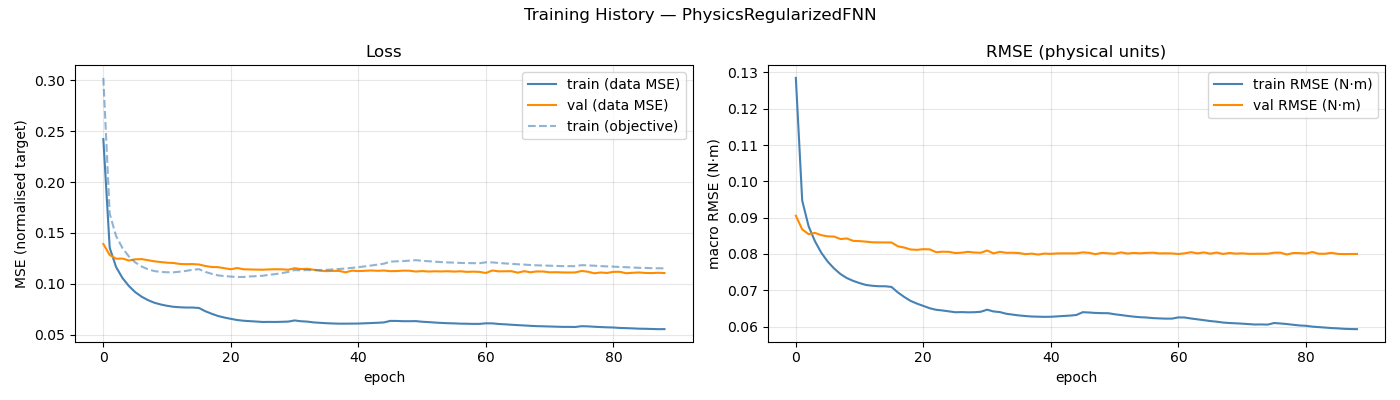

Source data for this figure (header and first rows):
epoch, train_loss, val_loss, train_rmse, val_rmse, train_loss_obj
1, 0.2422, 0.1391, 0.1285, 0.09053, 0.3024
2, 0.1354, 0.1283, 0.0947, 0.08678, 0.1687
3, 0.1165, 0.1246, 0.08764, 0.08545, 0.1469
4, 0.1057, 0.1248, 0.0835, 0.08581, 0.1351
5, 0.09785, 0.1229, 0.08032, 0.08517, 0.1269
6, 0.09178, 0.124, 0.07789, 0.08485, 0.121
7, 0.08734, 0.1242, 0.076, 0.08478, 0.117
8, 0.08393, 0.1232, 0.07447, 0.08411, 0.1142
9, 0.08136, 0.1221, 0.07336, 0.08427, 0.1125
10, 0.07964, 0.1213, 0.07259, 0.08361, 0.1117
11, 0.07834, 0.1207, 0.07197, 0.08354, 0.1113
12, 0.07738, 0.1204, 0.07147, 0.08339, 0.1113
13, 0.07691, 0.1195, 0.07124, 0.08321, 0.1119
14, 0.07664, 0.1193, 0.07111, 0.08319, 0.1127
15, 0.07665, 0.1194, 0.07111, 0.08317, 0.1138
16, 0.07619, 0.1189, 0.07092, 0.08317, 0.1144
17, 0.07299, 0.1175, 0.0694, 0.08211, 0.1117
18, 0.07053, 0.1165, 0.06816, 0.08177, 0.1098
19, 0.06828, 0.1163, 0.06707, 0.08123, 0.1082
20, 0.06679, 0.1153, 0.06633, 0.08114, 0.1076
21, 0.06554, 0.1143, 0.06569, 0.08132, 0.1071
22, 0.06437, 0.1155, 0.06506, 0.08127, 0.1066
23, 0.06365, 0.1142, 0.06463, 0.08049, 0.1067
24, 0.06325, 0.1141, 0.06443, 0.08062, 0.1072
25, 0.06287, 0.1139, 0.0642, 0.08059, 0.1075
26, 0.06245, 0.1138, 0.06395, 0.08025, 0.1079
27, 0.06253, 0.1141, 0.06399, 0.08034, 0.1088
28, 0.06246, 0.1143, 0.06393, 0.08059, 0.1095
29, 0.06262, 0.1142, 0.06396, 0.0804, 0.1105
30, 0.06284, 0.1138, 0.06408, 0.08033, 0.1116
31, 0.06395, 0.1153, 0.06465, 0.08095, 0.1135
32, 0.06317, 0.1144, 0.06417, 0.08016, 0.1132
33, 0.06281, 0.1147, 0.06399, 0.08059, 0.1135
34, 0.06201, 0.1138, 0.06354, 0.08032, 0.1133
35, 0.06162, 0.1128, 0.0633, 0.08034, 0.1135
36, 0.06123, 0.1124, 0.06307, 0.08026, 0.1137
37, 0.06098, 0.1127, 0.06291, 0.07996, 0.1141
38, 0.06078, 0.1126, 0.06278, 0.0801, 0.1145
39, 0.0608, 0.1113, 0.06273, 0.07984, 0.1151
40, 0.06084, 0.1129, 0.06268, 0.08011, 0.1156
41, 0.0609, 0.1125, 0.06271, 0.08004, 0.1163
42, 0.06116, 0.1128, 0.06281, 0.08015, 0.1171
43, 0.0614, 0.1131, 0.06293, 0.08017, 0.118
44, 0.06166, 0.1127, 0.06302, 0.08016, 0.1188
45, 0.06201, 0.113, 0.06319, 0.08017, 0.1197
46, 0.06351, 0.1124, 0.06397, 0.08044, 0.1218
47, 0.06345, 0.1125, 0.06388, 0.08032, 0.1221
48, 0.06323, 0.1129, 0.06376, 0.07994, 0.1223
49, 0.06321, 0.1128, 0.0637, 0.08031, 0.1227
50, 0.0633, 0.112, 0.06369, 0.08018, 0.1232
51, 0.06268, 0.1125, 0.06339, 0.08005, 0.1226
52, 0.06233, 0.112, 0.06318, 0.08043, 0.1221
53, 0.06188, 0.1123, 0.06294, 0.08012, 0.1217
54, 0.06152, 0.1121, 0.06274, 0.08028, 0.1213
55, 0.06124, 0.1124, 0.06258, 0.08019, 0.121
56, 0.06108, 0.112, 0.0625, 0.08029, 0.1208
57, 0.0608, 0.1123, 0.06234, 0.08035, 0.1205
58, 0.0607, 0.1117, 0.06225, 0.08015, 0.1204
59, 0.06057, 0.1119, 0.06219, 0.08019, 0.1203
60, 0.06057, 0.1117, 0.0622, 0.08015, 0.1202
... 29 more rows
